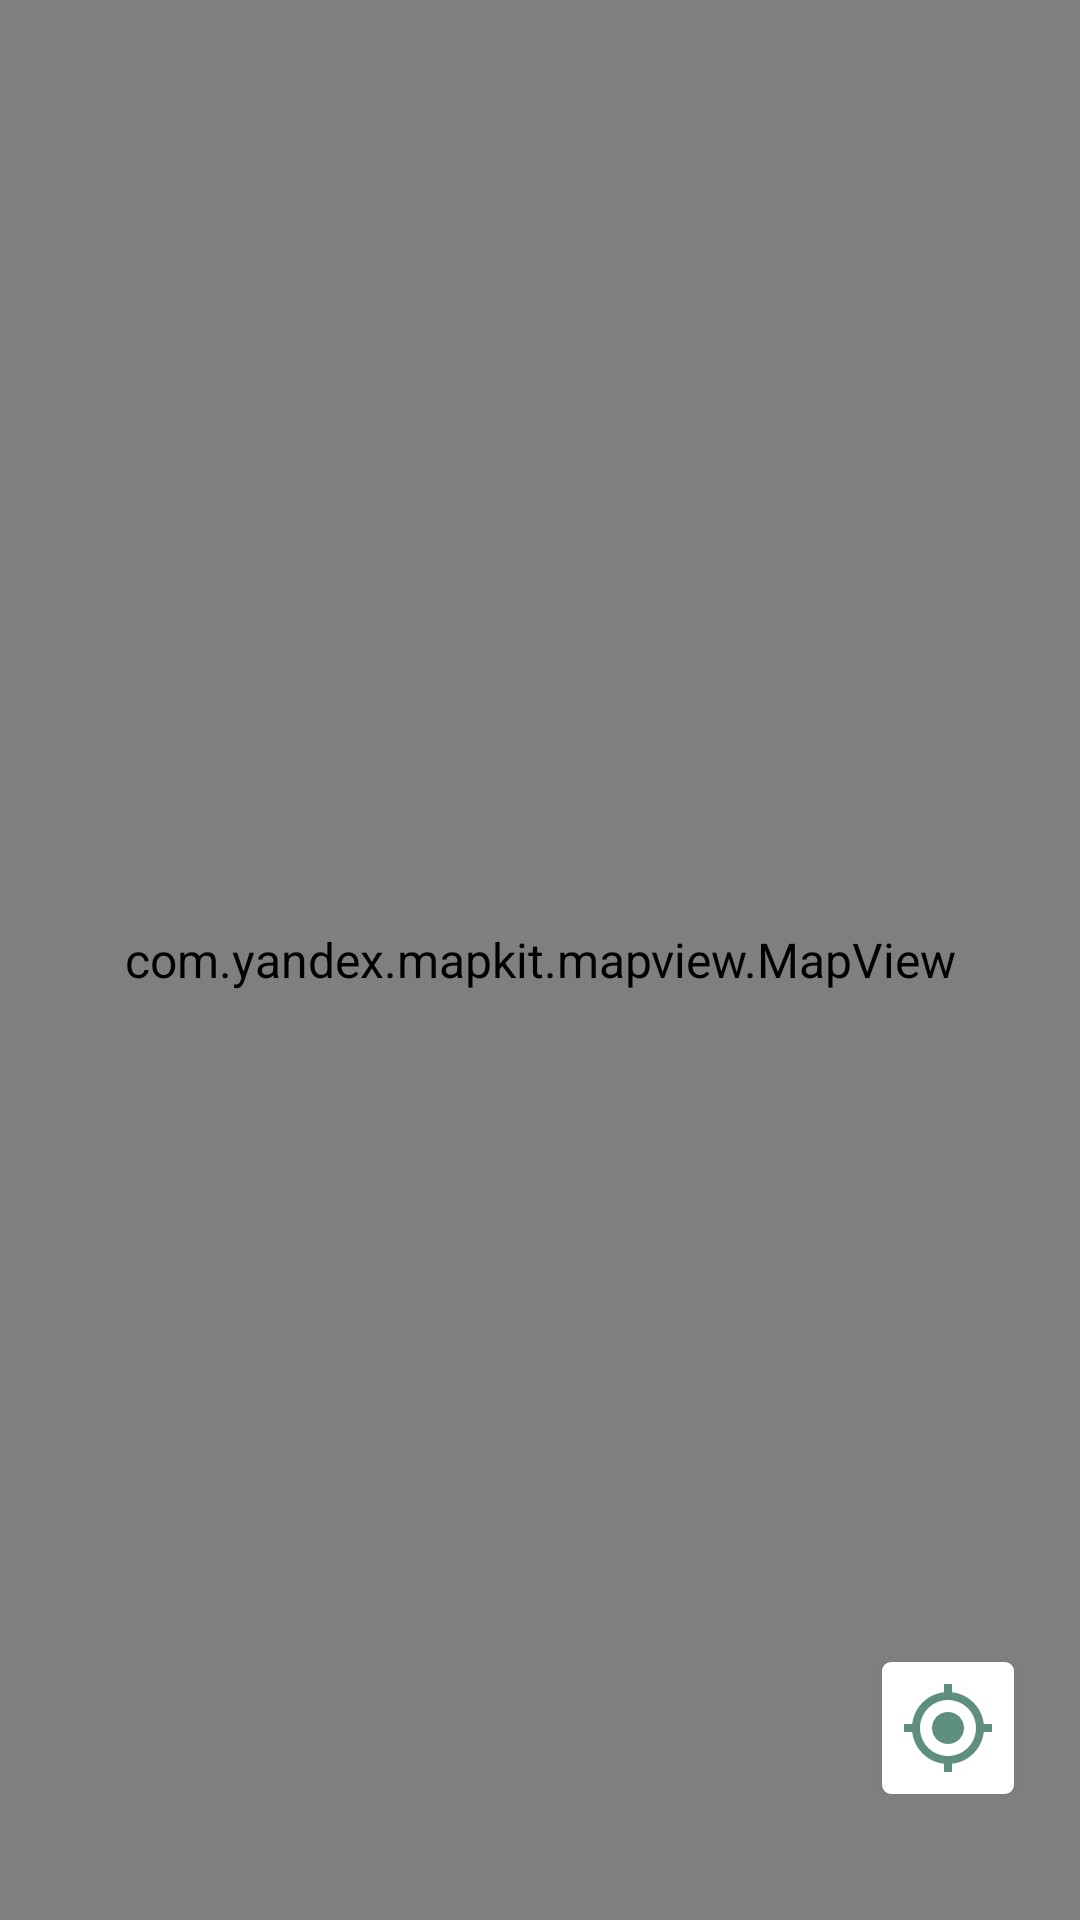

Write the Android layout XML for this screen, with the resource values it uses.
<!-- AndroidManifest.xml: application theme AppTheme -->
<!-- res/layout/fragment_add_places.xml -->
<?xml version="1.0" encoding="utf-8"?>
<layout xmlns:android="http://schemas.android.com/apk/res/android"
    xmlns:app="http://schemas.android.com/apk/res-auto">

    <data>

        <variable
            name="viewModel"
            type="com.minsk.guru.screen.home.addplaces.addplaces.AddPlacesViewModel" />
    </data>

    <androidx.constraintlayout.widget.ConstraintLayout
        android:layout_width="match_parent"
        android:layout_height="match_parent">

        <com.yandex.mapkit.mapview.MapView
            android:id="@+id/map_view"
            android:layout_width="match_parent"
            android:layout_height="match_parent"
            app:layout_constraintBottom_toBottomOf="parent"
            app:layout_constraintEnd_toEndOf="parent"
            app:layout_constraintStart_toStartOf="parent"
            app:layout_constraintTop_toTopOf="parent" />

        <ImageButton
            android:id="@+id/btn_my_location"
            android:layout_width="48dp"
            android:layout_height="48dp"
            android:layout_marginEnd="20dp"
            android:layout_marginBottom="40dp"
            android:background="@drawable/background_button_my_location"
            android:src="@drawable/ic_my_location"
            app:layout_constraintBottom_toBottomOf="parent"
            app:layout_constraintEnd_toEndOf="parent" />

    </androidx.constraintlayout.widget.ConstraintLayout>

</layout>
<!-- resources referenced by this layout -->
<resources>
  <!-- drawable background_button_my_location (drawable) -->
  <?xml version="1.0" encoding="utf-8"?>
  <shape xmlns:android="http://schemas.android.com/apk/res/android"
      android:shape="rectangle">
      <corners
          android:radius="4dp" />
      <solid android:color="@color/white"/>
      <stroke
          android:width="2dp"
          android:color="@color/grey" />
  </shape>
  <!-- drawable ic_my_location (drawable) -->
  <vector xmlns:android="http://schemas.android.com/apk/res/android"
      android:width="32dp"
      android:height="32dp"
      android:tint="@color/colorPrimary"
      android:viewportWidth="24"
      android:viewportHeight="24">
      <path
          android:fillColor="@android:color/white"
          android:pathData="M12,8c-2.21,0 -4,1.79 -4,4s1.79,4 4,4 4,-1.79 4,-4 -1.79,-4 -4,-4zM20.94,11c-0.46,-4.17 -3.77,-7.48 -7.94,-7.94L13,1h-2v2.06C6.83,3.52 3.52,6.83 3.06,11L1,11v2h2.06c0.46,4.17 3.77,7.48 7.94,7.94L11,23h2v-2.06c4.17,-0.46 7.48,-3.77 7.94,-7.94L23,13v-2h-2.06zM12,19c-3.87,0 -7,-3.13 -7,-7s3.13,-7 7,-7 7,3.13 7,7 -3.13,7 -7,7z" />
  </vector>
  <style name="AppTheme" parent="BaseAppTheme">
          <item name="colorPrimary">@color/colorPrimary</item>
          <item name="colorPrimaryDark">@color/colorSecondary</item>
          <item name="colorSecondary">@color/colorSecondary</item>
          <item name="android:textViewStyle">@style/App.TextView</item>
          <item name="buttonStyle">@style/App.Button</item>
          <item name="textInputStyle">@style/App.TextInputLayout</item>
          <item name="bottomNavigationStyle">@style/App.Navigation</item>
      </style>
  <color name="white">#FFFFFFFF</color>
  <color name="grey">#7E7E7E</color>
  <color name="colorPrimary">#FF5E8F7E</color>
  <style name="BaseAppTheme" parent="Theme.MaterialComponents.NoActionBar.Bridge">
          <item name="android:windowActionBar">false</item>
          <item name="android:windowNoTitle">true</item>
          <item name="android:windowTranslucentStatus">true</item>
          <item name="android:windowTranslucentNavigation">true</item>
      </style>
  <color name="colorSecondary">#357856</color>
  <style name="App.TextView" parent="Widget.AppCompat.TextView">
          <item name="android:textSize">16sp</item>
          <item name="android:textColor">@android:color/white</item>
          <item name="android:lineSpacingExtra">3sp</item>
      </style>
  <style name="App.Button" parent="Widget.AppCompat.Button">
          <item name="android:textAppearance">@style/App.TextView</item>
          <item name="android:padding">12dp</item>
      </style>
  <style name="App.TextInputLayout" parent="Widget.MaterialComponents.TextInputLayout.OutlinedBox">
          <item name="android:textColorHint">@color/hint</item>
          <item name="android:paddingTop">8dp</item>
          <item name="android:paddingBottom">8dp</item>
          <item name="android:paddingStart">60dp</item>
          <item name="android:paddingEnd">60dp</item>
      </style>
  <style name="App.Navigation" parent="Widget.Design.BottomNavigationView">
          <item name="android:background">@color/white</item>
          <item name="itemIconSize">@dimen/icon_navigation_size</item>
          <item name="itemIconTint">@color/grey</item>
          <item name="labelVisibilityMode">unlabeled</item>
      </style>
  <color name="hint">#FBFCF3</color>
  <dimen name="icon_navigation_size">40dp</dimen>
</resources>
